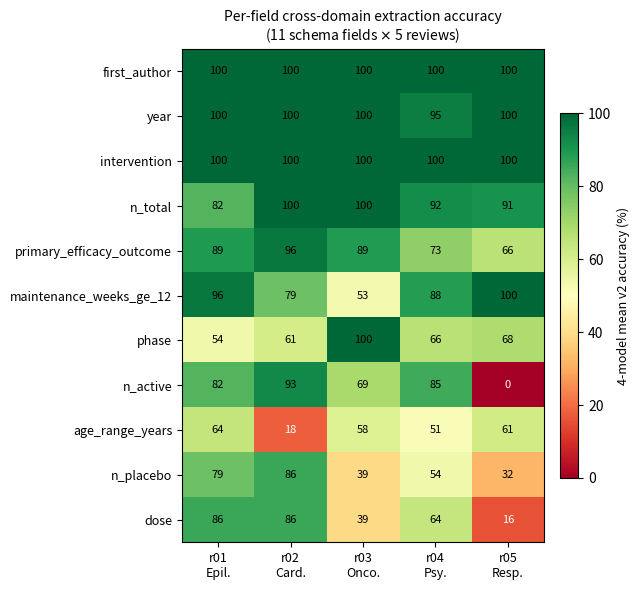

Reproduce this figure in Python.
"""Figure 3: per-field cross-domain accuracy heatmap (11 fields x 5 reviews).

Data source: reviews/PHASE2_FINAL_REPORT.md, Section 4.
"""
import matplotlib.pyplot as plt
import numpy as np

fields = [
    "first_author", "year", "intervention", "n_total",
    "primary_efficacy_outcome", "maintenance_weeks_ge_12", "phase",
    "n_active", "age_range_years", "n_placebo", "dose",
]
reviews = ["r01", "r02", "r03", "r04", "r05"]

# 4-model averages per field per review (% from Section 4)
data = np.array([
    [100.0, 100.0, 100.0, 100.0, 100.0],   # first_author (v2)
    [100.0, 100.0, 100.0,  95.3, 100.0],   # year
    [100.0, 100.0, 100.0, 100.0, 100.0],   # intervention
    [ 82.1, 100.0, 100.0,  91.9,  90.9],   # n_total
    [ 89.3,  96.4,  88.9,  73.2,  65.9],   # primary_efficacy_outcome
    [ 96.4,  78.6,  52.8,  88.4, 100.0],   # maintenance_weeks_ge_12
    [ 53.6,  60.7, 100.0,  66.1,  68.2],   # phase
    [ 82.1,  92.9,  69.4,  84.9,   0.0],   # n_active
    [ 64.3,  17.9,  58.3,  51.4,  61.4],   # age_range_years
    [ 78.6,  85.7,  38.9,  53.6,  31.8],   # n_placebo
    [ 85.7,  85.7,  38.9,  64.0,  15.9],   # dose
])

fig, ax = plt.subplots(figsize=(6.5, 6.0))
im = ax.imshow(data, cmap="RdYlGn", vmin=0, vmax=100, aspect="auto")
ax.set_xticks(np.arange(len(reviews)))
ax.set_xticklabels(["r01\nEpil.", "r02\nCard.", "r03\nOnco.", "r04\nPsy.", "r05\nResp."], fontsize=9)
ax.set_yticks(np.arange(len(fields)))
ax.set_yticklabels(fields, fontsize=9)

for i in range(len(fields)):
    for j in range(len(reviews)):
        v = data[i, j]
        col = "black" if 25 <= v <= 75 else ("white" if v < 25 else "black")
        ax.text(j, i, f"{v:.0f}", ha="center", va="center", color=col, fontsize=8)

cbar = plt.colorbar(im, ax=ax, fraction=0.046, pad=0.04)
cbar.set_label("4-model mean v2 accuracy (%)", fontsize=9)
ax.set_title("Per-field cross-domain extraction accuracy\n(11 schema fields $\\times$ 5 reviews)", fontsize=10)

plt.tight_layout()
plt.savefig("figure3_field_heatmap.pdf", bbox_inches="tight")
plt.savefig("figure3_field_heatmap.png", bbox_inches="tight", dpi=200)
print("Figure 3 saved.")
